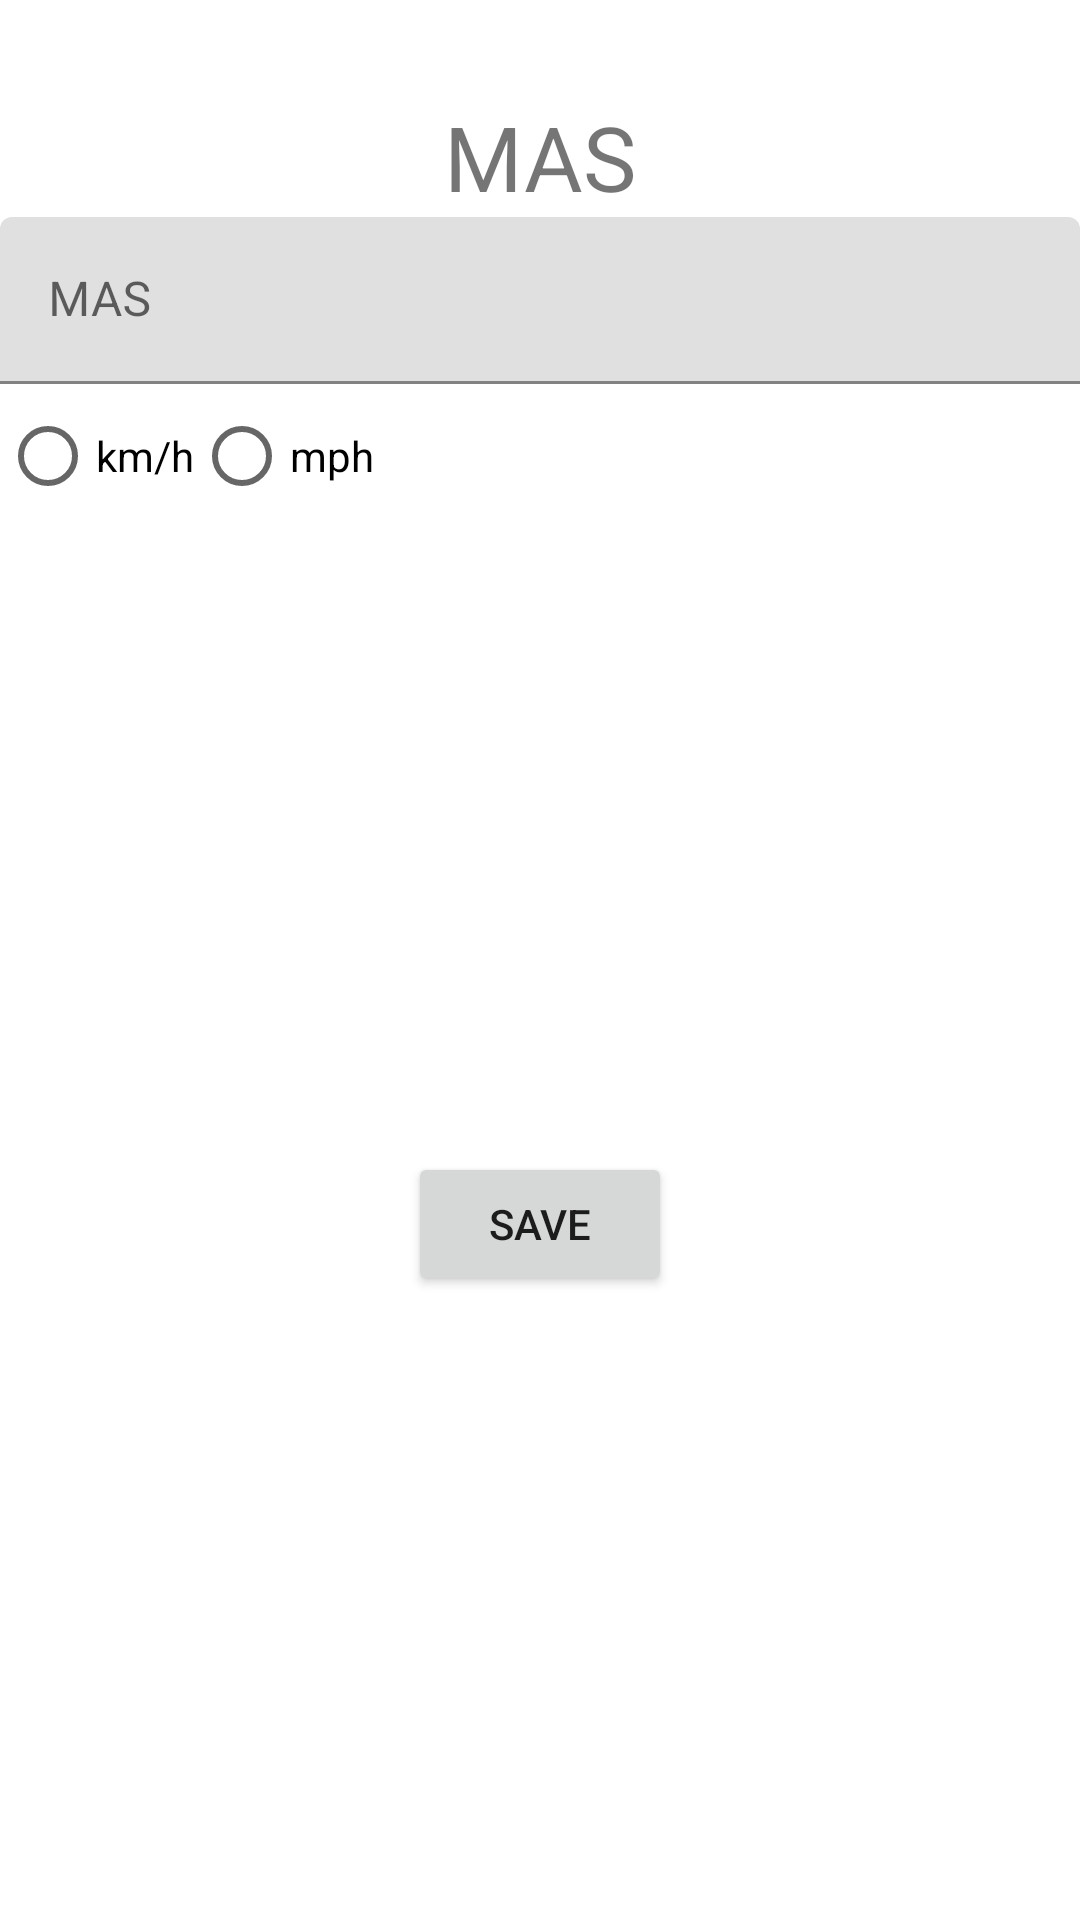

The Android layout XML behind this screen, and the referenced resources:
<!-- AndroidManifest.xml: application theme Theme.RunningUserPreferences -->
<!-- res/layout/activity_mas.xml -->
<?xml version="1.0" encoding="utf-8"?>
<androidx.constraintlayout.widget.ConstraintLayout
    xmlns:android="http://schemas.android.com/apk/res/android"
    xmlns:app="http://schemas.android.com/apk/res-auto"
    xmlns:tools="http://schemas.android.com/tools"
    android:layout_width="match_parent"
    android:layout_height="match_parent"
    tools:context=".views.MasActivity">

    <TextView
        android:id="@+id/tv_mas_title"
        android:layout_width="wrap_content"
        android:layout_height="wrap_content"
        android:layout_marginTop="32dp"
        android:text="@string/mas"
        android:textSize="30sp"
        app:layout_constraintEnd_toEndOf="parent"
        app:layout_constraintStart_toStartOf="parent"
        app:layout_constraintTop_toTopOf="parent" />

    <com.google.android.material.textfield.TextInputLayout
        android:id="@+id/et_mas_value"
        android:layout_width="match_parent"
        android:layout_height="wrap_content"
        android:hint="@string/mas"
        app:layout_constraintEnd_toEndOf="parent"
        app:layout_constraintStart_toStartOf="parent"
        app:layout_constraintTop_toBottomOf="@id/tv_mas_title">

        <com.google.android.material.textfield.TextInputEditText
            android:layout_width="match_parent"
            android:layout_height="wrap_content"/>
    </com.google.android.material.textfield.TextInputLayout>

    <RadioGroup
        android:id="@+id/rg_unit_mas"
        android:layout_width="match_parent"
        android:layout_height="wrap_content"
        android:orientation="horizontal"
        app:layout_constraintStart_toStartOf="parent"
        app:layout_constraintTop_toBottomOf="@id/et_mas_value">

        <RadioButton
            android:id="@+id/rb_kmh"
            android:layout_width="wrap_content"
            android:layout_height="wrap_content"
            android:text="@string/kmh" />

        <RadioButton
            android:id="@+id/rb_mph"
            android:layout_width="wrap_content"
            android:layout_height="wrap_content"
            android:text="@string/mph" />
    </RadioGroup>

    <Button
        android:id="@+id/btn_save"
        android:layout_width="wrap_content"
        android:layout_height="wrap_content"
        android:text="@string/save"
        app:layout_constraintBottom_toBottomOf="parent"
        app:layout_constraintEnd_toEndOf="parent"
        app:layout_constraintStart_toStartOf="parent"
        app:layout_constraintTop_toBottomOf="@+id/rg_unit_mas" />
</androidx.constraintlayout.widget.ConstraintLayout>
<!-- resources referenced by this layout -->
<resources>
  <string name="kmh">km/h</string>
  <string name="mas">MAS</string>
  <string name="mph">mph</string>
  <string name="save">Save</string>
  <style name="Theme.RunningUserPreferences" parent="Theme.MaterialComponents.DayNight.DarkActionBar">
          
          <item name="colorPrimary">@color/purple_500</item>
          <item name="colorPrimaryVariant">@color/purple_700</item>
          <item name="colorOnPrimary">@color/white</item>
          
          <item name="colorSecondary">@color/teal_200</item>
          <item name="colorSecondaryVariant">@color/teal_700</item>
          <item name="colorOnSecondary">@color/black</item>
          
          <item name="android:statusBarColor" tools:targetApi="l">?attr/colorPrimaryVariant</item>
          
      </style>
  <!-- not gathered from this repository: default colours our renderer supplied (Android Studio template values) -->
  <color name="purple_500">#FF6200EE</color>
  <color name="purple_700">#FF3700B3</color>
  <color name="teal_200">#FF03DAC5</color>
  <color name="teal_700">#FF018786</color>
  <color name="black">#FF000000</color>
  <color name="white">#FFFFFFFF</color>
</resources>
